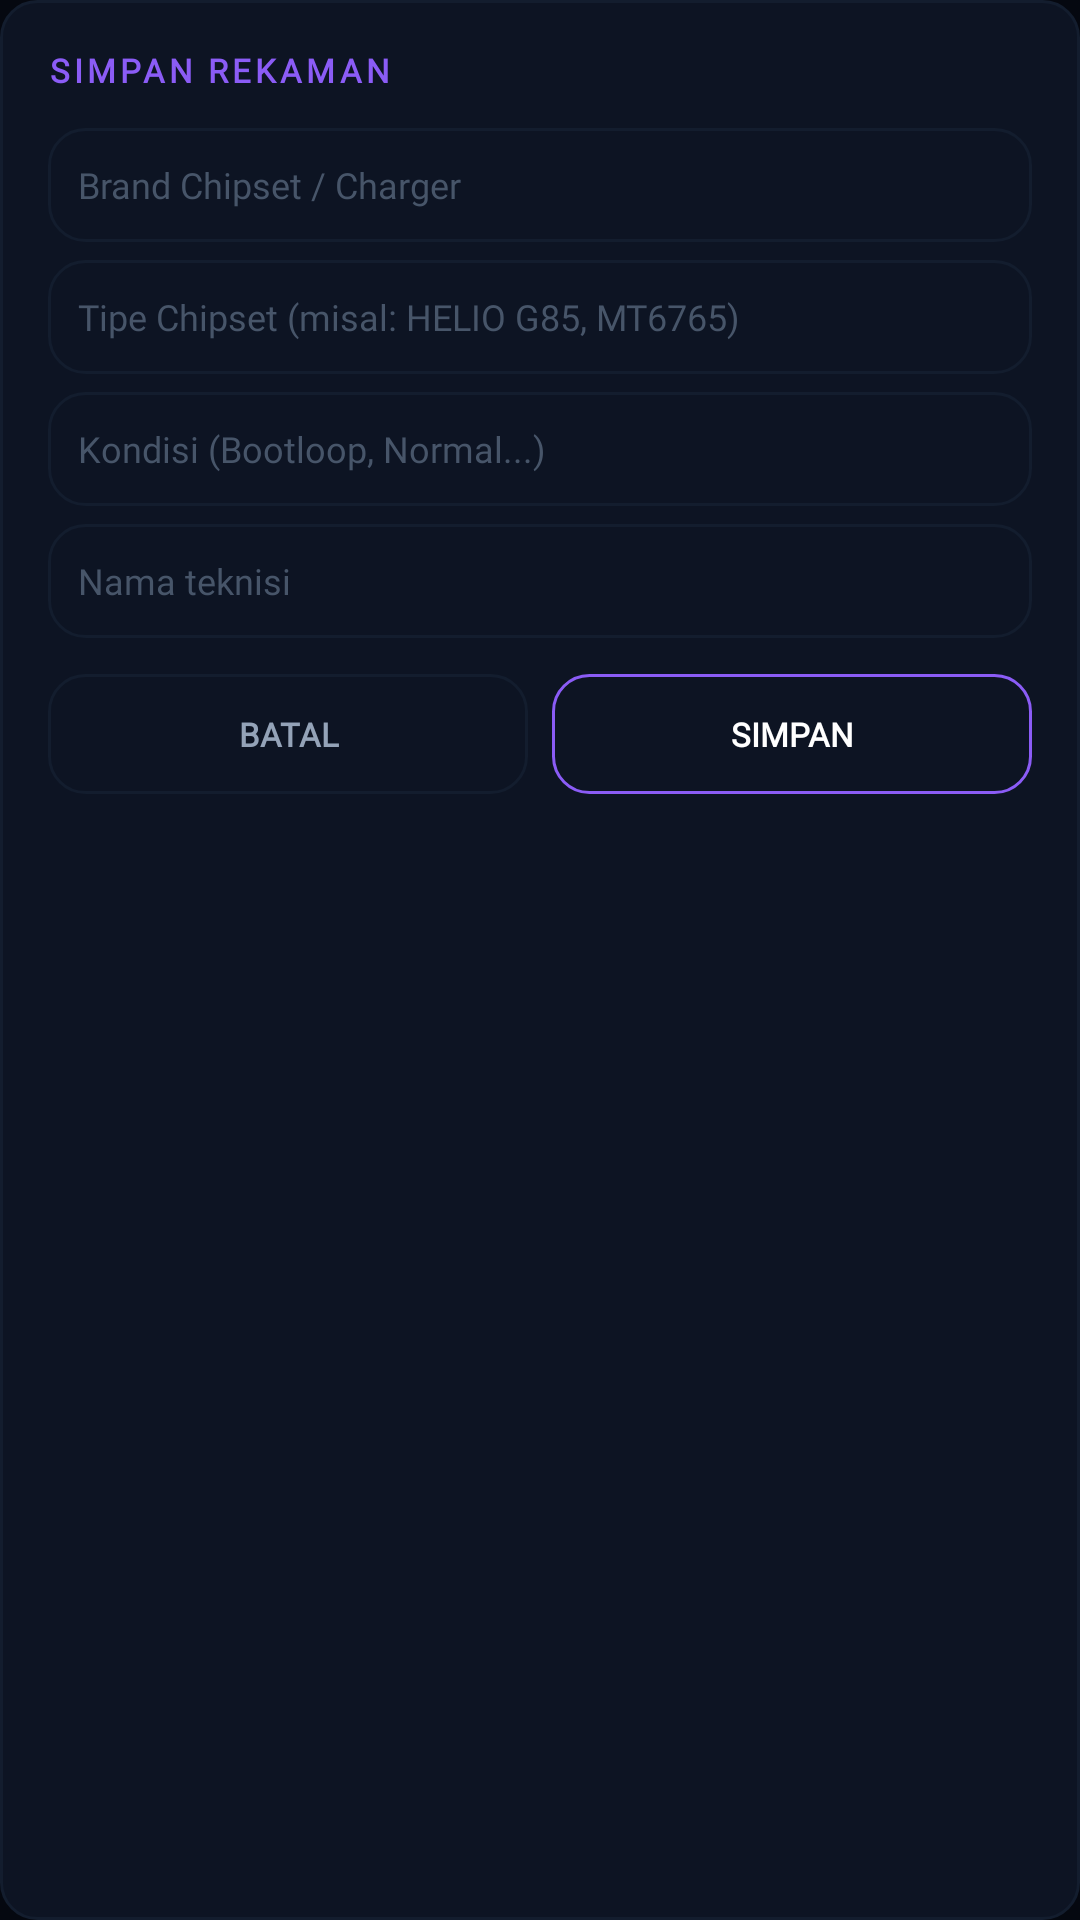

Layout XML and referenced resources for this Android screen:
<!-- AndroidManifest.xml: application theme Theme.RPhoneV3 -->
<!-- res/layout/bottom_sheet_simpan_rekaman.xml -->
<?xml version="1.0" encoding="utf-8"?>
<LinearLayout
    xmlns:android="http://schemas.android.com/apk/res/android"
    android:layout_width="match_parent"
    android:layout_height="wrap_content"
    android:orientation="vertical"
    android:background="@drawable/bg_card"
    android:padding="16dp">
 
    <TextView
        android:layout_width="wrap_content"
        android:layout_height="wrap_content"
        android:text="SIMPAN REKAMAN"
        android:textColor="@color/waveid_primary"
        android:textSize="11sp"
        android:fontFamily="@font/space_grotesk"
        android:textStyle="bold"
        android:letterSpacing="0.12"
        android:layout_marginBottom="12dp" />
 
    <EditText
        android:id="@+id/bsEtBrand"
        android:layout_width="match_parent"
        android:layout_height="38dp"
        android:hint="Brand Chipset / Charger"
        android:textColorHint="@color/text_tertiary"
        android:textColor="@color/text_primary"
        android:textSize="12sp"
        android:fontFamily="@font/space_grotesk"
        android:background="@drawable/bg_card"
        android:paddingStart="10dp"
        android:paddingEnd="10dp"
        android:inputType="text"
        android:layout_marginBottom="6dp" />

    <EditText
        android:id="@+id/bsEtModel"
        android:layout_width="match_parent"
        android:layout_height="38dp"
        android:hint="Tipe Chipset (misal: HELIO G85, MT6765)"
        android:textColorHint="@color/text_tertiary"
        android:textColor="@color/text_primary"
        android:textSize="12sp"
        android:fontFamily="@font/space_grotesk"
        android:background="@drawable/bg_card"
        android:paddingStart="10dp"
        android:paddingEnd="10dp"
        android:inputType="text"
        android:layout_marginBottom="6dp" />
 
    <EditText
        android:id="@+id/bsEtKondisi"
        android:layout_width="match_parent"
        android:layout_height="38dp"
        android:hint="Kondisi (Bootloop, Normal...)"
        android:textColorHint="@color/text_tertiary"
        android:textColor="@color/text_primary"
        android:textSize="12sp"
        android:fontFamily="@font/space_grotesk"
        android:background="@drawable/bg_card"
        android:paddingStart="10dp"
        android:paddingEnd="10dp"
        android:inputType="text"
        android:layout_marginBottom="6dp" />
 
    <EditText
        android:id="@+id/bsEtUsername"
        android:layout_width="match_parent"
        android:layout_height="38dp"
        android:hint="Nama teknisi"
        android:textColorHint="@color/text_tertiary"
        android:textColor="@color/text_primary"
        android:textSize="12sp"
        android:fontFamily="@font/space_grotesk"
        android:background="@drawable/bg_card"
        android:paddingStart="10dp"
        android:paddingEnd="10dp"
        android:inputType="text"
        android:layout_marginBottom="12dp" />
 
    <LinearLayout
        android:layout_width="match_parent"
        android:layout_height="40dp"
        android:orientation="horizontal">
 
        <TextView
            android:id="@+id/bsBtnBatal"
            android:layout_width="0dp"
            android:layout_height="match_parent"
            android:layout_weight="1"
            android:text="BATAL"
            android:textColor="@color/text_secondary"
            android:textSize="11sp"
            android:fontFamily="@font/space_grotesk"
            android:textStyle="bold"
            android:gravity="center"
            android:background="@drawable/bg_card"
            android:clickable="true"
            android:focusable="true"
            android:layout_marginEnd="8dp" />
 
        <TextView
            android:id="@+id/bsBtnSimpan"
            android:layout_width="0dp"
            android:layout_height="match_parent"
            android:layout_weight="1"
            android:text="SIMPAN"
            android:textColor="@color/white"
            android:textSize="11sp"
            android:fontFamily="@font/space_grotesk"
            android:textStyle="bold"
            android:gravity="center"
            android:background="@drawable/bg_card_waveid"
            android:clickable="true"
            android:focusable="true" />
 
    </LinearLayout>
 
</LinearLayout>
<!-- resources referenced by this layout -->
<resources>
  <color name="text_primary">#E2E8F0</color>
  <color name="text_secondary">#94A3B8</color>
  <color name="text_tertiary">#475569</color>
  <color name="waveid_primary">#8B5CF6</color>
  <color name="white">#FFFFFF</color>
  <!-- drawable bg_card (drawable) -->
  <?xml version="1.0" encoding="utf-8"?>
  <shape xmlns:android="http://schemas.android.com/apk/res/android"
      android:shape="rectangle">
      <solid android:color="@color/bg_card" />
      <stroke android:width="1dp" android:color="@color/bg_border" />
      <corners android:radius="12dp" />
  </shape>
  <!-- drawable bg_card_waveid (drawable) -->
  <?xml version="1.0" encoding="utf-8"?>
  <shape xmlns:android="http://schemas.android.com/apk/res/android"
      android:shape="rectangle">
      <solid android:color="@color/bg_card" />
      <stroke android:width="1dp" android:color="@color/waveid_primary" />
      <corners android:radius="12dp" />
  </shape>
  <style name="Theme.RPhoneV3" parent="Theme.MaterialComponents.DayNight.NoActionBar">
          <item name="colorPrimary">@color/primary</item>
          <item name="colorPrimaryVariant">@color/primary_dark</item>
          <item name="colorOnPrimary">@color/background</item>
          <item name="colorSecondary">@color/accent</item>
          <item name="colorSecondaryVariant">@color/accent</item>
          <item name="android:windowBackground">@color/background</item>
          <item name="android:statusBarColor">@color/background</item>
          <item name="android:navigationBarColor">@color/background</item>
          <item name="android:windowLightStatusBar">true</item>
      </style>
  <color name="bg_card">#0D1423</color>
  <color name="bg_border">#131D2E</color>
  <color name="primary">#10B981</color>
  <color name="primary_dark">#059669</color>
  <color name="background">#050810</color>
  <color name="accent">#F59E0B</color>
</resources>
